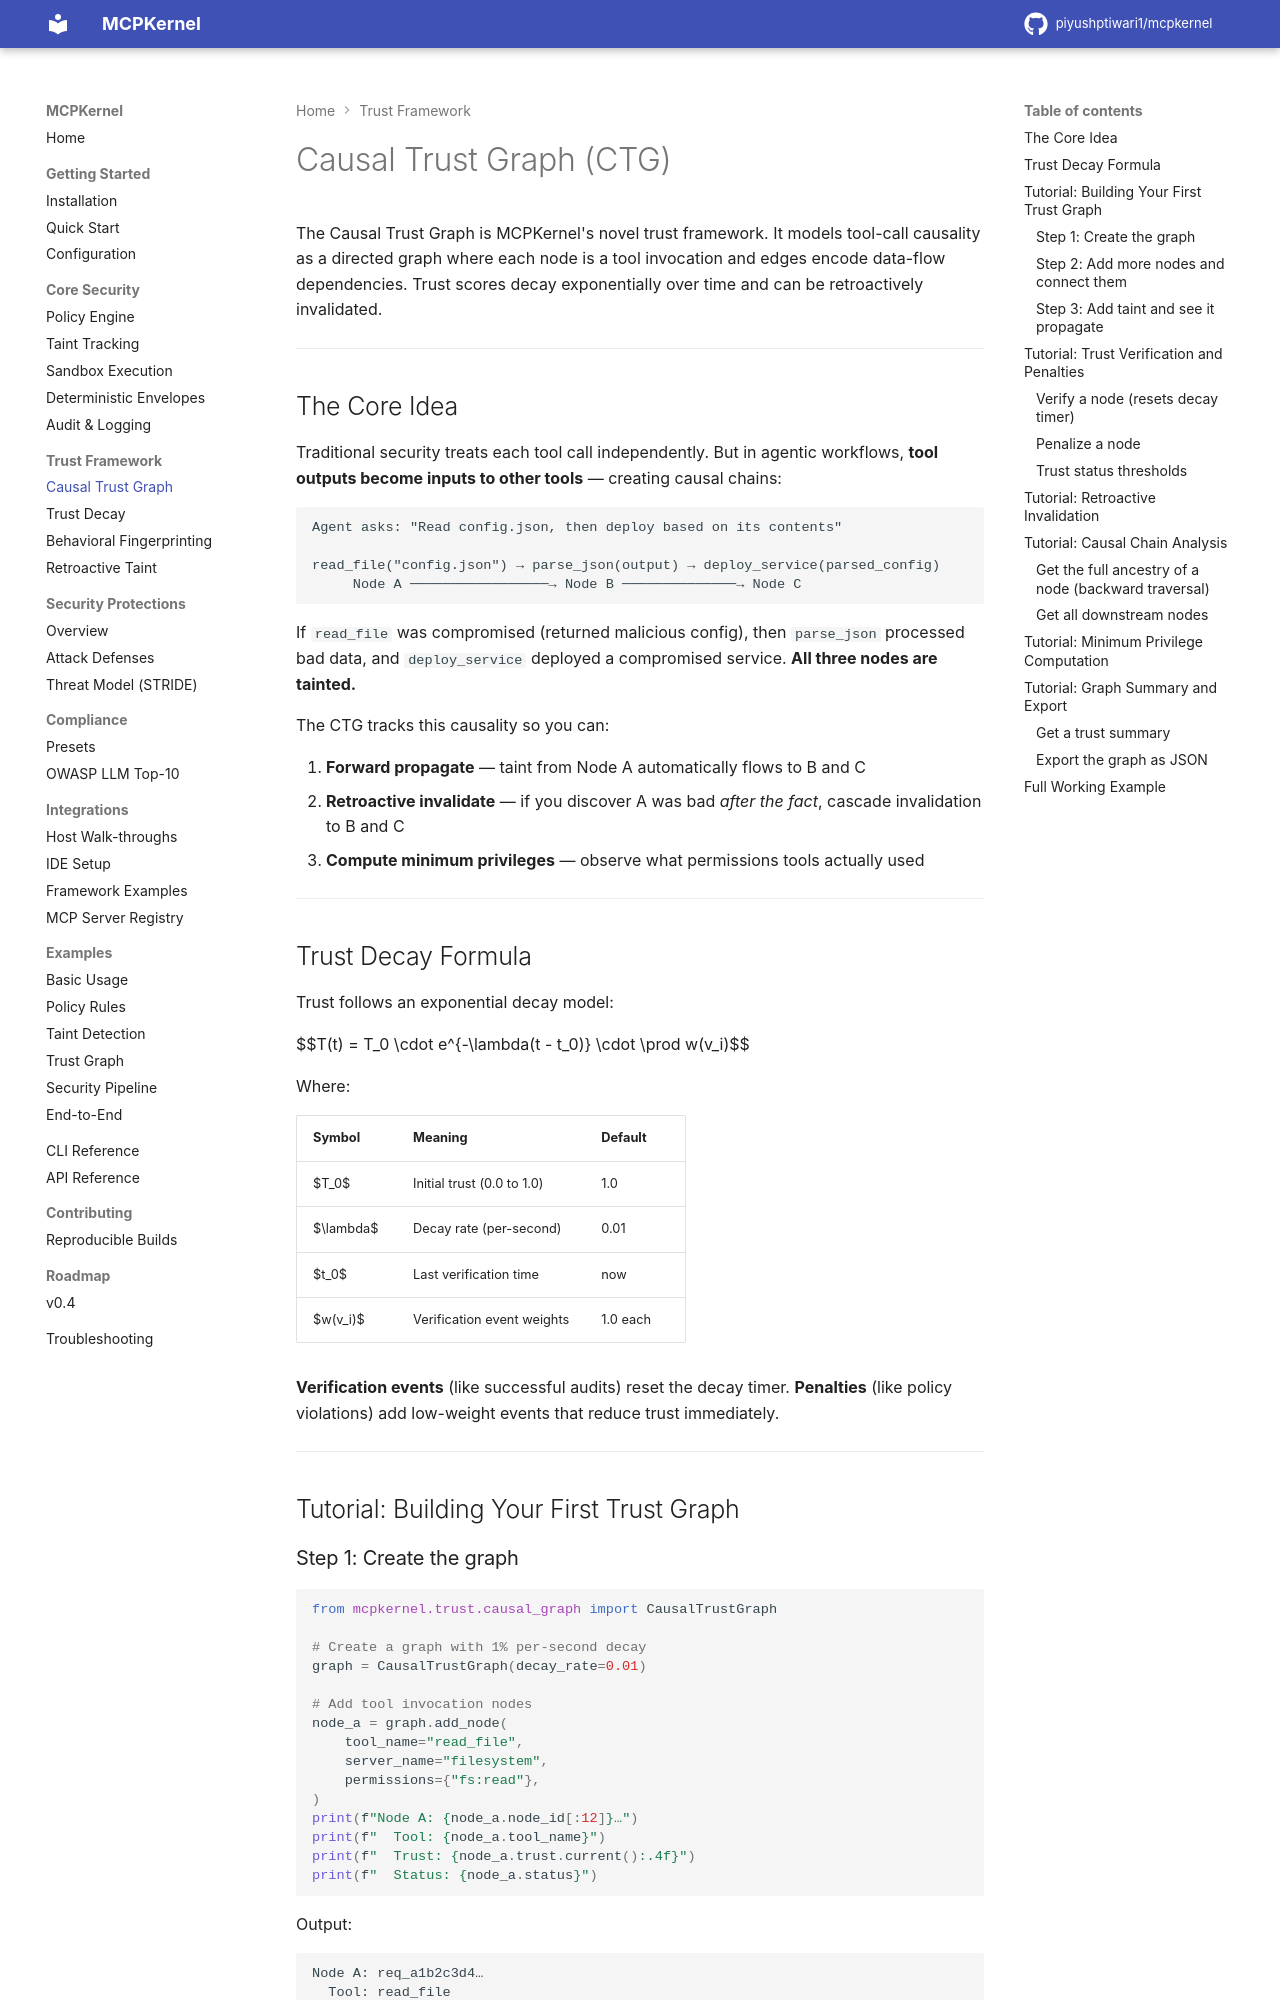

repository: piyushptiwari1/mcpkernel · page: trust/causal-trust-graph/index.html · generator: mkdocs

# Causal Trust Graph (CTG)

The Causal Trust Graph is MCPKernel's novel trust framework. It models tool-call causality as a directed graph where each node is a tool invocation and edges encode data-flow dependencies. Trust scores decay exponentially over time and can be retroactively invalidated.

---

## The Core Idea

Traditional security treats each tool call independently. But in agentic workflows, **tool outputs become inputs to other tools** — creating causal chains:

```
Agent asks: "Read config.json, then deploy based on its contents"

read_file("config.json") → parse_json(output) → deploy_service(parsed_config)
     Node A ─────────────────→ Node B ──────────────→ Node C
```

If `read_file` was compromised (returned malicious config), then `parse_json` processed bad data, and `deploy_service` deployed a compromised service. **All three nodes are tainted.**

The CTG tracks this causality so you can:

1. **Forward propagate** — taint from Node A automatically flows to B and C
2. **Retroactive invalidate** — if you discover A was bad *after the fact*, cascade invalidation to B and C
3. **Compute minimum privileges** — observe what permissions tools actually used

---

## Trust Decay Formula

Trust follows an exponential decay model:

$$T(t) = T_0 \cdot e^{-\lambda(t - t_0)} \cdot \prod w(v_i)$$

Where:

| Symbol | Meaning | Default |
|--------|---------|---------|
| $T_0$ | Initial trust (0.0 to 1.0) | 1.0 |
| $\lambda$ | Decay rate (per-second) | 0.01 |
| $t_0$ | Last verification time | now |
| $w(v_i)$ | Verification event weights | 1.0 each |

**Verification events** (like successful audits) reset the decay timer. **Penalties** (like policy violations) add low-weight events that reduce trust immediately.

---

## Tutorial: Building Your First Trust Graph

### Step 1: Create the graph

```python
from mcpkernel.trust.causal_graph import CausalTrustGraph

# Create a graph with 1% per-second decay
graph = CausalTrustGraph(decay_rate=0.01)

# Add tool invocation nodes
node_a = graph.add_node(
    tool_name="read_file",
    server_name="filesystem",
    permissions={"fs:read"},
)
print(f"Node A: {node_a.node_id[:12]}…")
print(f"  Tool: {node_a.tool_name}")
print(f"  Trust: {node_a.trust.current():.4f}")
print(f"  Status: {node_a.status}")
```

Output:

```
Node A: req_a1b2c3d4…
  Tool: read_file
  Trust: 1.0000
  Status: trusted
```
